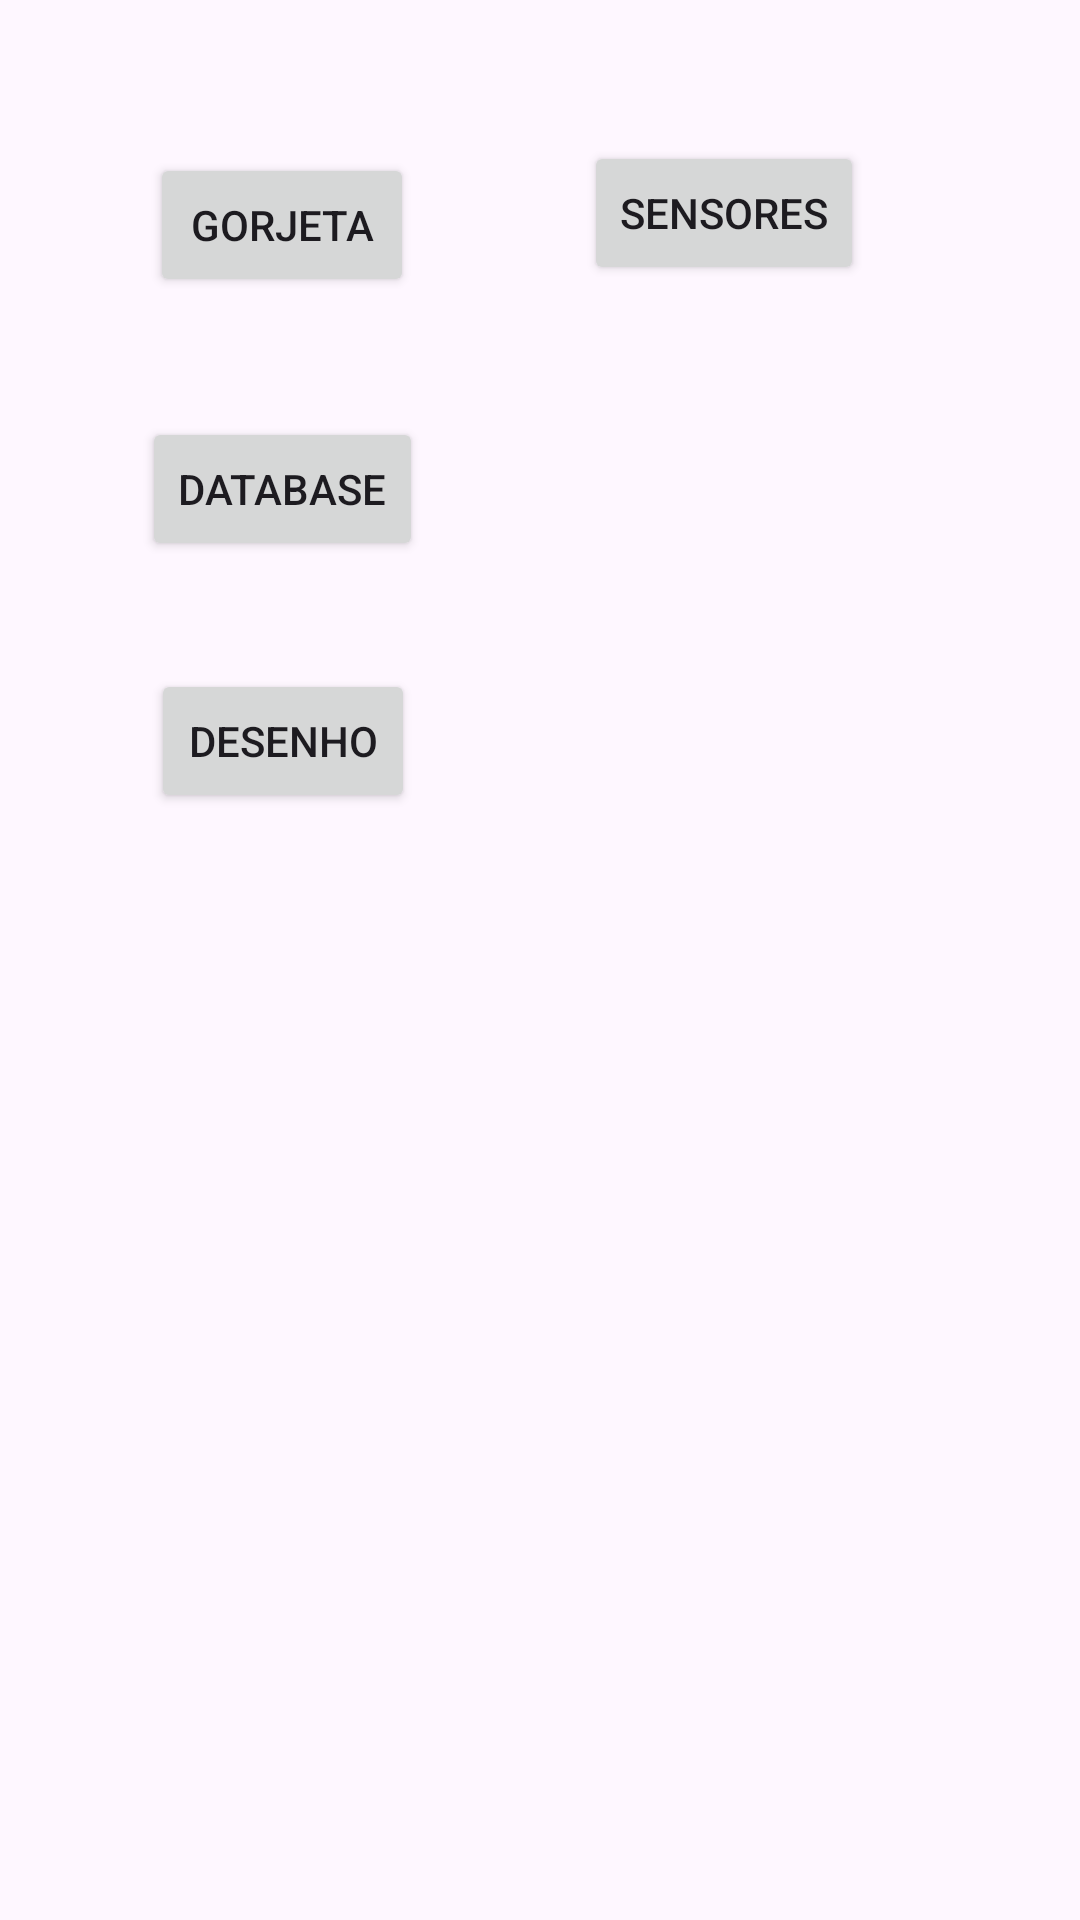

Android layout source for this screen:
<!-- AndroidManifest.xml: application theme Theme.Aula2aN -->
<!-- res/layout/activity_main.xml -->
<?xml version="1.0" encoding="utf-8"?>
<androidx.constraintlayout.widget.ConstraintLayout xmlns:android="http://schemas.android.com/apk/res/android"
    xmlns:app="http://schemas.android.com/apk/res-auto"
    xmlns:tools="http://schemas.android.com/tools"
    android:layout_width="match_parent"
    android:layout_height="match_parent"
    tools:context=".MainActivity">

    <Button
        android:id="@+id/button"
        android:layout_width="wrap_content"
        android:layout_height="wrap_content"
        android:layout_marginStart="50dp"
        android:layout_marginTop="51dp"
        android:onClick="abrirGorjeta"
        android:text="@string/txt_gorjeta"
        app:layout_constraintStart_toStartOf="parent"
        app:layout_constraintTop_toTopOf="parent" />

    <Button
        android:id="@+id/button2"
        android:layout_width="wrap_content"
        android:layout_height="wrap_content"
        android:layout_marginTop="40dp"
        android:onClick="abrirDatabase"
        android:text="@string/txt_database"
        app:layout_constraintEnd_toEndOf="@+id/button"
        app:layout_constraintStart_toStartOf="@+id/button"
        app:layout_constraintTop_toBottomOf="@+id/button" />

    <Button
        android:id="@+id/button8"
        android:layout_width="wrap_content"
        android:layout_height="wrap_content"
        android:layout_marginTop="36dp"
        android:onClick="abrirDesenho"
        android:text="@string/txt_desenho"
        app:layout_constraintEnd_toEndOf="@+id/button2"
        app:layout_constraintStart_toStartOf="@+id/button2"
        app:layout_constraintTop_toBottomOf="@+id/button2" />

    <Button
        android:id="@+id/button9"
        android:layout_width="wrap_content"
        android:layout_height="wrap_content"
        android:layout_marginTop="47dp"
        android:layout_marginEnd="72dp"
        android:onClick="abrirSensores"
        android:text="@string/txt_sensor"
        app:layout_constraintEnd_toEndOf="parent"
        app:layout_constraintTop_toTopOf="parent" />

</androidx.constraintlayout.widget.ConstraintLayout>
<!-- resources referenced by this layout -->
<resources>
  <string name="txt_database">Database</string>
  <string name="txt_desenho">Desenho</string>
  <string name="txt_gorjeta">Gorjeta</string>
  <string name="txt_sensor">Sensores</string>
  <style name="Theme.Aula2aN" parent="Base.Theme.Aula2aN" />
  <style name="Base.Theme.Aula2aN" parent="Theme.Material3.DayNight.NoActionBar">
          
          
      </style>
</resources>
